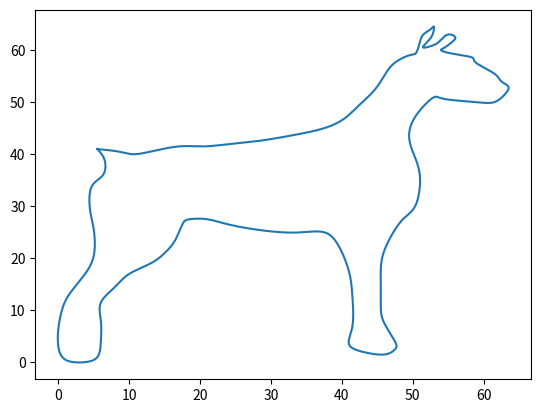

The matplotlib source for this figure:
import numpy as np
import matplotlib.pyplot as plt
from scipy import interpolate

# print(len(x_points)) # 96

x_points = [5.5, 8.5, 10.5, 13, 17, 20.5, 24.5, 28, 32.5, 37.5, 40.5, 42.5, 45, 47,
            49.5, 50.5, 51, 51.5, 52.5, 53, 52.8, 52, 51.5, 53, 54, 55, 56, 55.5, 54.5, 54, 55, 57, 58.5,
            59, 61.5, 62.5, 63.5, 63, 61.5, 59, 55, 53.5, 52.5, 50.5, 49.5, 50, 51, 50.5, 49, 47.5, 46,
            45.5, 45.5, 45.5, 46, 47.5, 47.5, 46, 43, 41, 41.5, 41.5, 41, 39.5, 37.5, 34.5, 31.5, 28, 24,
            21, 18.5, 17.5, 16.5, 15, 13, 10, 8, 6, 6, 6, 5.5, 3.5, 1, 0, 0, 0.5, 1.5, 3.5, 5, 5, 4.5, 4.5, 5.5,
            6.5, 6.5, 5.5]

y_points = [41, 40.5, 40, 40.5, 41.5, 41.5, 42, 42.5, 43.5, 45, 47, 49.5, 53, 57, 59,
            59.5, 61.5, 63, 64, 64.5, 63, 61.5, 60.5, 61, 62, 63, 62.5, 61.5, 60.5, 60, 59.5, 59, 58.5,
            57.5, 55.5, 54, 53, 51.5, 50, 50, 50.5, 51, 50.5, 47.5, 44, 40.5, 36, 30.5, 28, 25.5, 21.5,
            18, 14.5, 10.5, 7.50, 4, 2.50, 1.50, 2, 3.50, 7, 12.5, 17.5, 22.5, 25, 25, 25, 25.5, 26.5,
            27.5, 27.5, 26.5, 23.5, 21, 19, 17, 14.5, 11.5, 8, 4, 1, 0, 0.5, 3, 6.50, 10, 13, 16.5, 20.5,
            25.5, 29, 33, 35, 36.5, 39, 41]

# print(len(tk))


def nifs3(xi, yi):  # returns interpolated value f(x) given points xi, yi
    length = len(xi)

    if np.any(np.diff(xi) < 0): # check if points are sorted, if not -> sort indexwise
        idx = np.argsort(xi)
        xi = xi[idx]
        yi = yi[idx]

    h = [0.0] + [(xi[i] - xi[i-1]) for i in range(1, length)]  # 1 .. n
    lam = [0.0] + [(h[k])/(h[k] + h[k+1]) for k in range(1, length-1)]  # 1..(n-1)
    M = [0.0] * length
    d = [0.0] * length
    q = [0.0] * length
    u = [0.0] * length
    p = [0.0] * length

    def diff(k):  # iloraz różnicowy
        left = (yi[k+1] - yi[k])/(xi[k+1] - xi[k])
        right = (yi[k] - yi[k-1])/(xi[k] - xi[k-1])
        return (left - right)/(xi[k+1] - xi[k-1])

    for k in range(1, length - 1):
        d[k] = 6 * diff(k)

    for k in range(1, length - 1):  # 1 .. n-1
        p[k] = lam[k] * q[k - 1] + 2
        q[k] = (lam[k] - 1) / p[k]
        u[k] = (d[k] - (lam[k] * u[k - 1])) / p[k]

    M[length - 2] = u[length - 2]  # 94 94 n-1 n-1
    for k in range(length - 2, 0, -1):  # n-2 ... 1
        M[k] = u[k] + (q[k] * M[k + 1])

    def sk(x):
        k = 0
        for i in range(1, length):  # find interval
            if xi[i - 1] <= x <= xi[i]:
                k = i
                break

        # one big sum
        f1 = (1.0/6) * M[k - 1] * ((xi[k] - x) ** 3)
        f2 = (1.0/6) * M[k] * ((x - xi[k - 1]) ** 3)
        f3 = (yi[k - 1] - ((1.0/6) * M[k - 1] * (h[k] ** 2))) * (xi[k] - x)
        f4 = (yi[k] - ((1.0/6) * M[k] * (h[k] ** 2))) * (x - tk[k - 1])
        return (h[k] ** -1) * (f1 + f2 + f3 + f4)

    return sk  # returns a sk(x) function which calculates value at given point x


def fun(x, x_points, y_points):  # using lib func
    tck = interpolate.splrep(x_points,  y_points)
    return interpolate.splev(x, tck)


tk = [k/95 for k in range(0, 95 + 1)]

M = 1000
# final_points = [(fun(k/M, tk, x_points), fun(k/M, tk, y_points)) for k in range(0, M+1)]  # scipy lib NIFS3
XInterpolated = nifs3(tk, x_points)  # returns function f(x)
YInterpolated = nifs3(tk, y_points)  # returns function f(x)

final_points = [(XInterpolated(k/M), YInterpolated(k/M)) for k in range(0, M+1)]    # my NIFS3

# print(final_points)
plt.plot(*zip(*final_points))
plt.show()